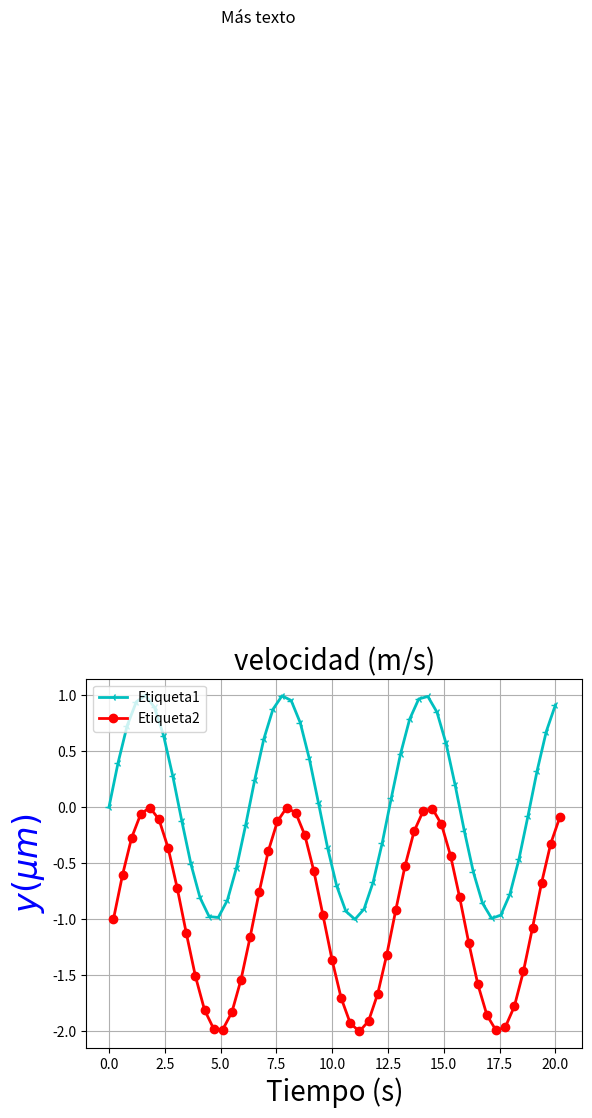

Reproduce this figure in Python.
# -*- coding: utf-8 -*-
"""
Created on Tue Dec 20 01:15:00 2022

@author: Pablo Estrada
"""

import matplotlib.pyplot as plt
 
import numpy as np # Importamos numpy como el alias np
 
a = np.linspace(0,20,50)
 
b= np.sin(a)
 
c=plt.plot(a, b, 'c-3', linewidth = 2)
 
c=plt.plot(a+0.2, b-1, 'r-o', linewidth = 2)
 
plt.xlabel("Tiempo (s)", fontsize = 20)
 
plt.ylabel(r"$y (\mu m)$", fontsize = 24, color = 'blue')
 
plt.text(5, 7, "Más texto", fontsize = 12)
 
plt.title("velocidad (m/s)", fontsize = 20)
 
plt.legend( ('Etiqueta1', 'Etiqueta2', 'Etiqueta3'), loc = 'upper left')
 
plt.grid(True)
 
plt.savefig('figura3.png', dpi = 300) #guarda la gráfica con 300dpi (puntos por pulgada)
 
plt.show()